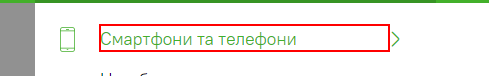
Task: Test task 1. Process 1. Data scraping
Workflow: Main

Step 1: click on the link 'Смартфони та телефони' in window 'Comfy - Інтернет магазин побутової техніки та електроніки. Мережа магазинів побутової техніки та електроніки в Києві, Україні | Comfy (Комфі)' (msedge.exe)

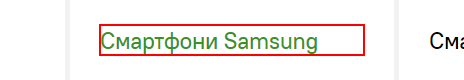
Step 2: click on the heading 'Смартфони Samsung' in window 'Смартфони і телефони: купити за низькою ціною в Києві, Україні. Найнижча ціна на смартфони і телефони в інтернет-магазині Comfy (Комфі)' (msedge.exe)

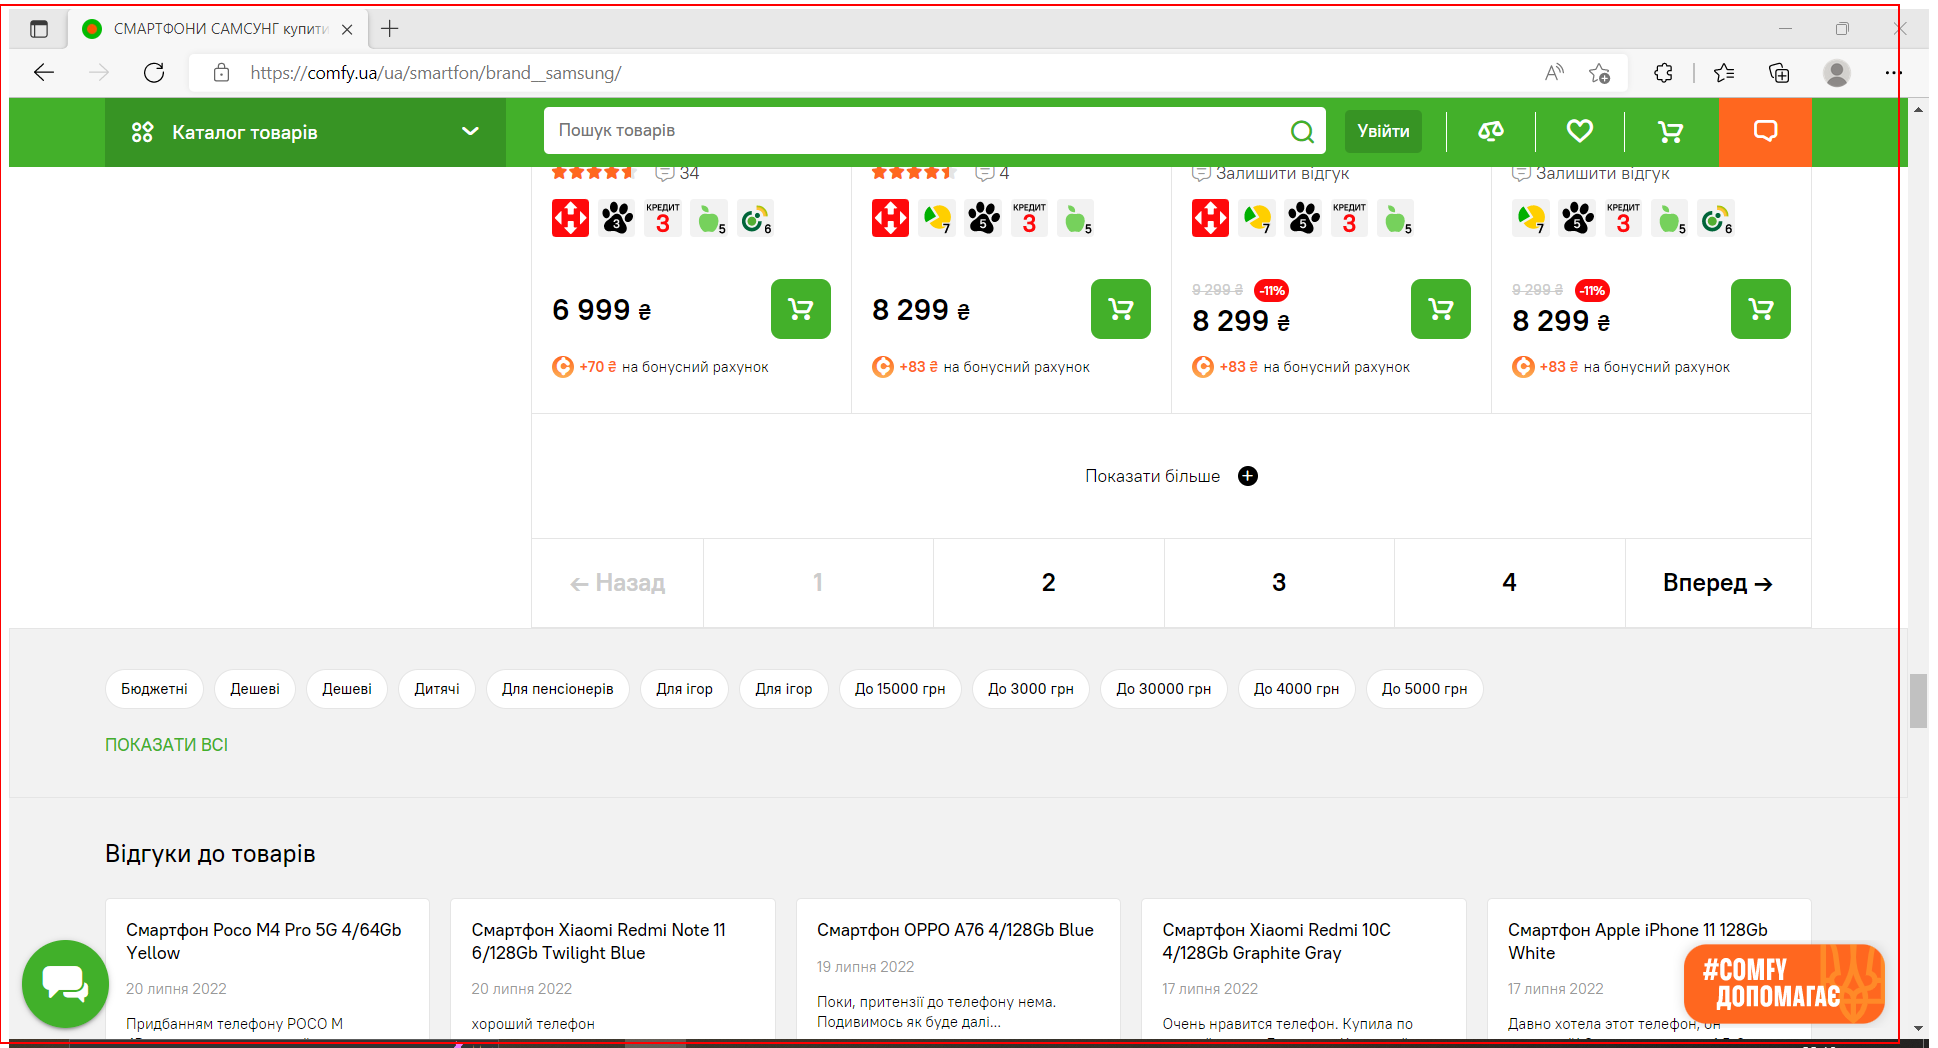
Step 3: get-text from the main

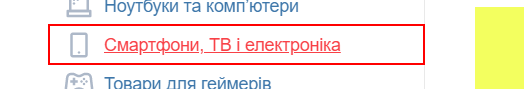
Step 4: click on the link 'Смартфони, ТВ і електроніка'

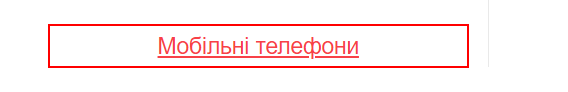
Step 5: click on the link 'Мобільні телефони'

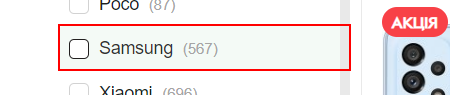
Step 6: click on the link 'Samsung   (567)'

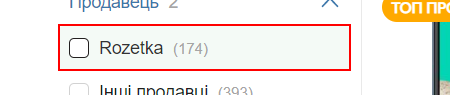
Step 7: click on the link 'Rozetka   (174)'

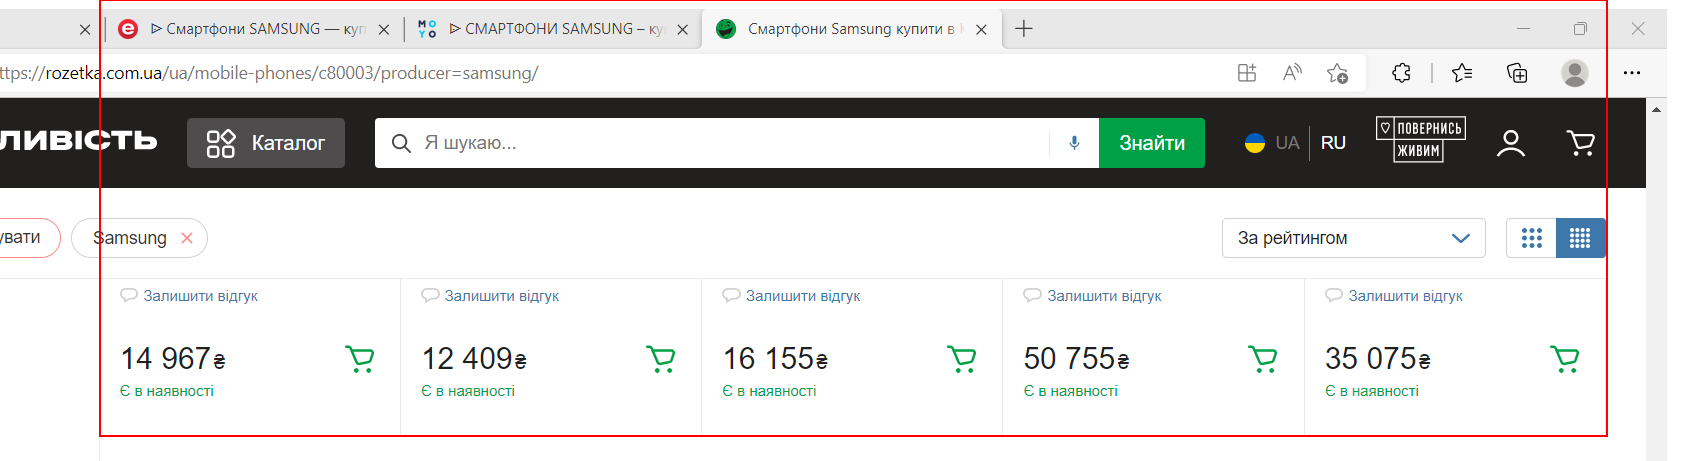
Step 8: get-text from the list

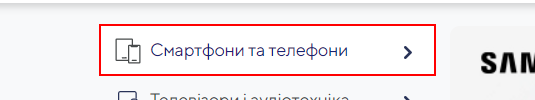
Step 9: click on the link

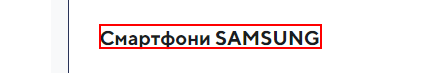
Step 10: click on the link 'Смартфони SAMSUNG'

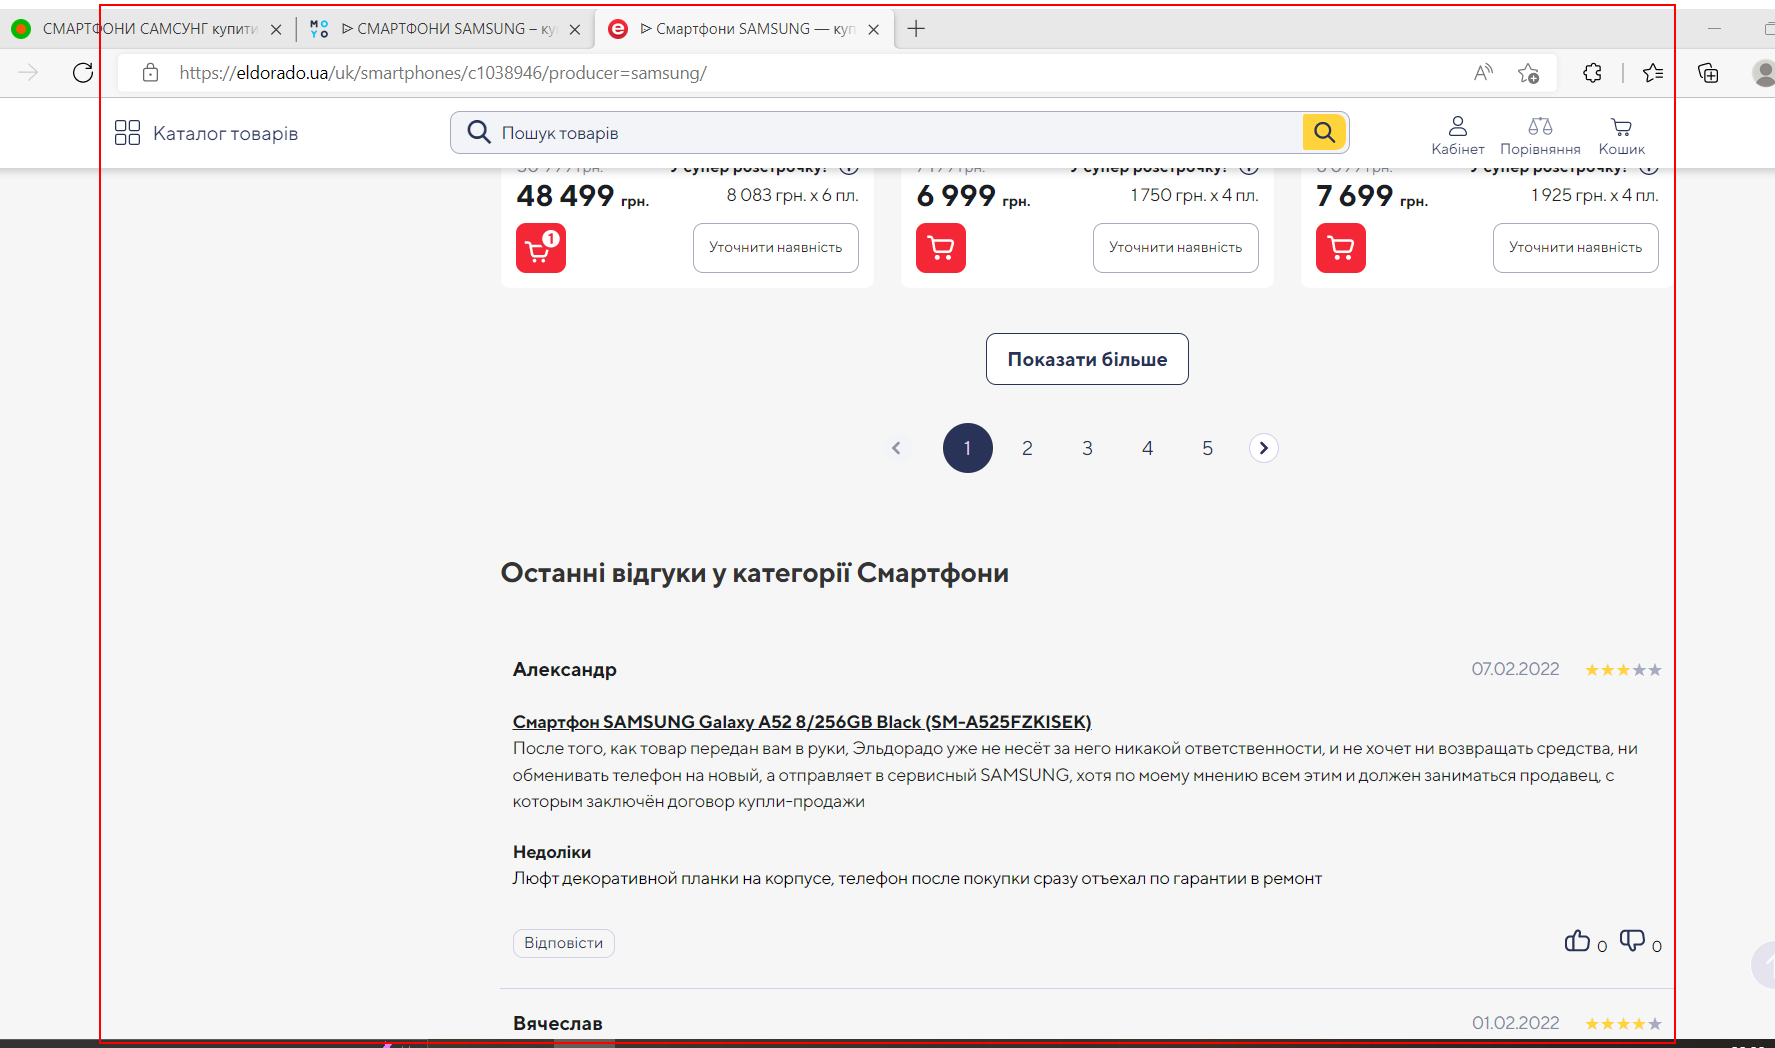
Step 11: get-text from the element 'catalog-top'

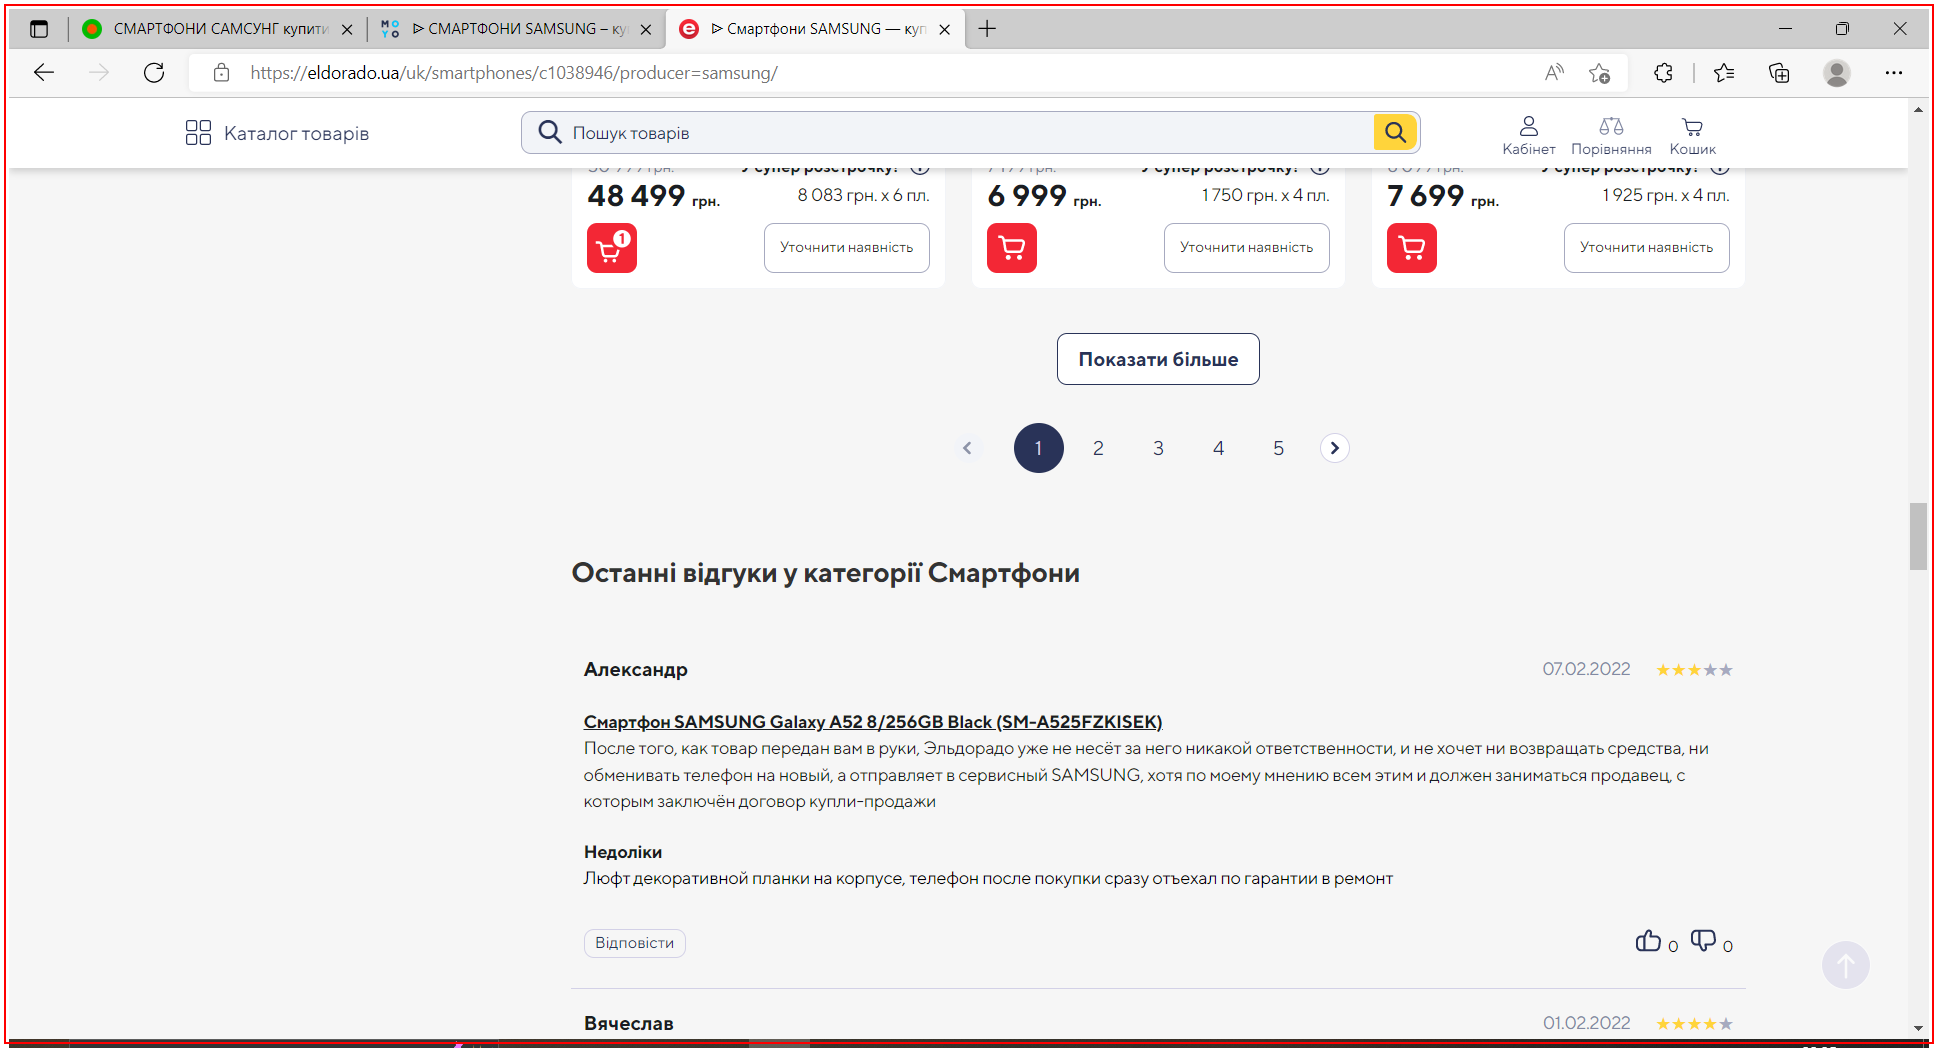
Step 12: Close Application 'msedge.exe ᐉ'